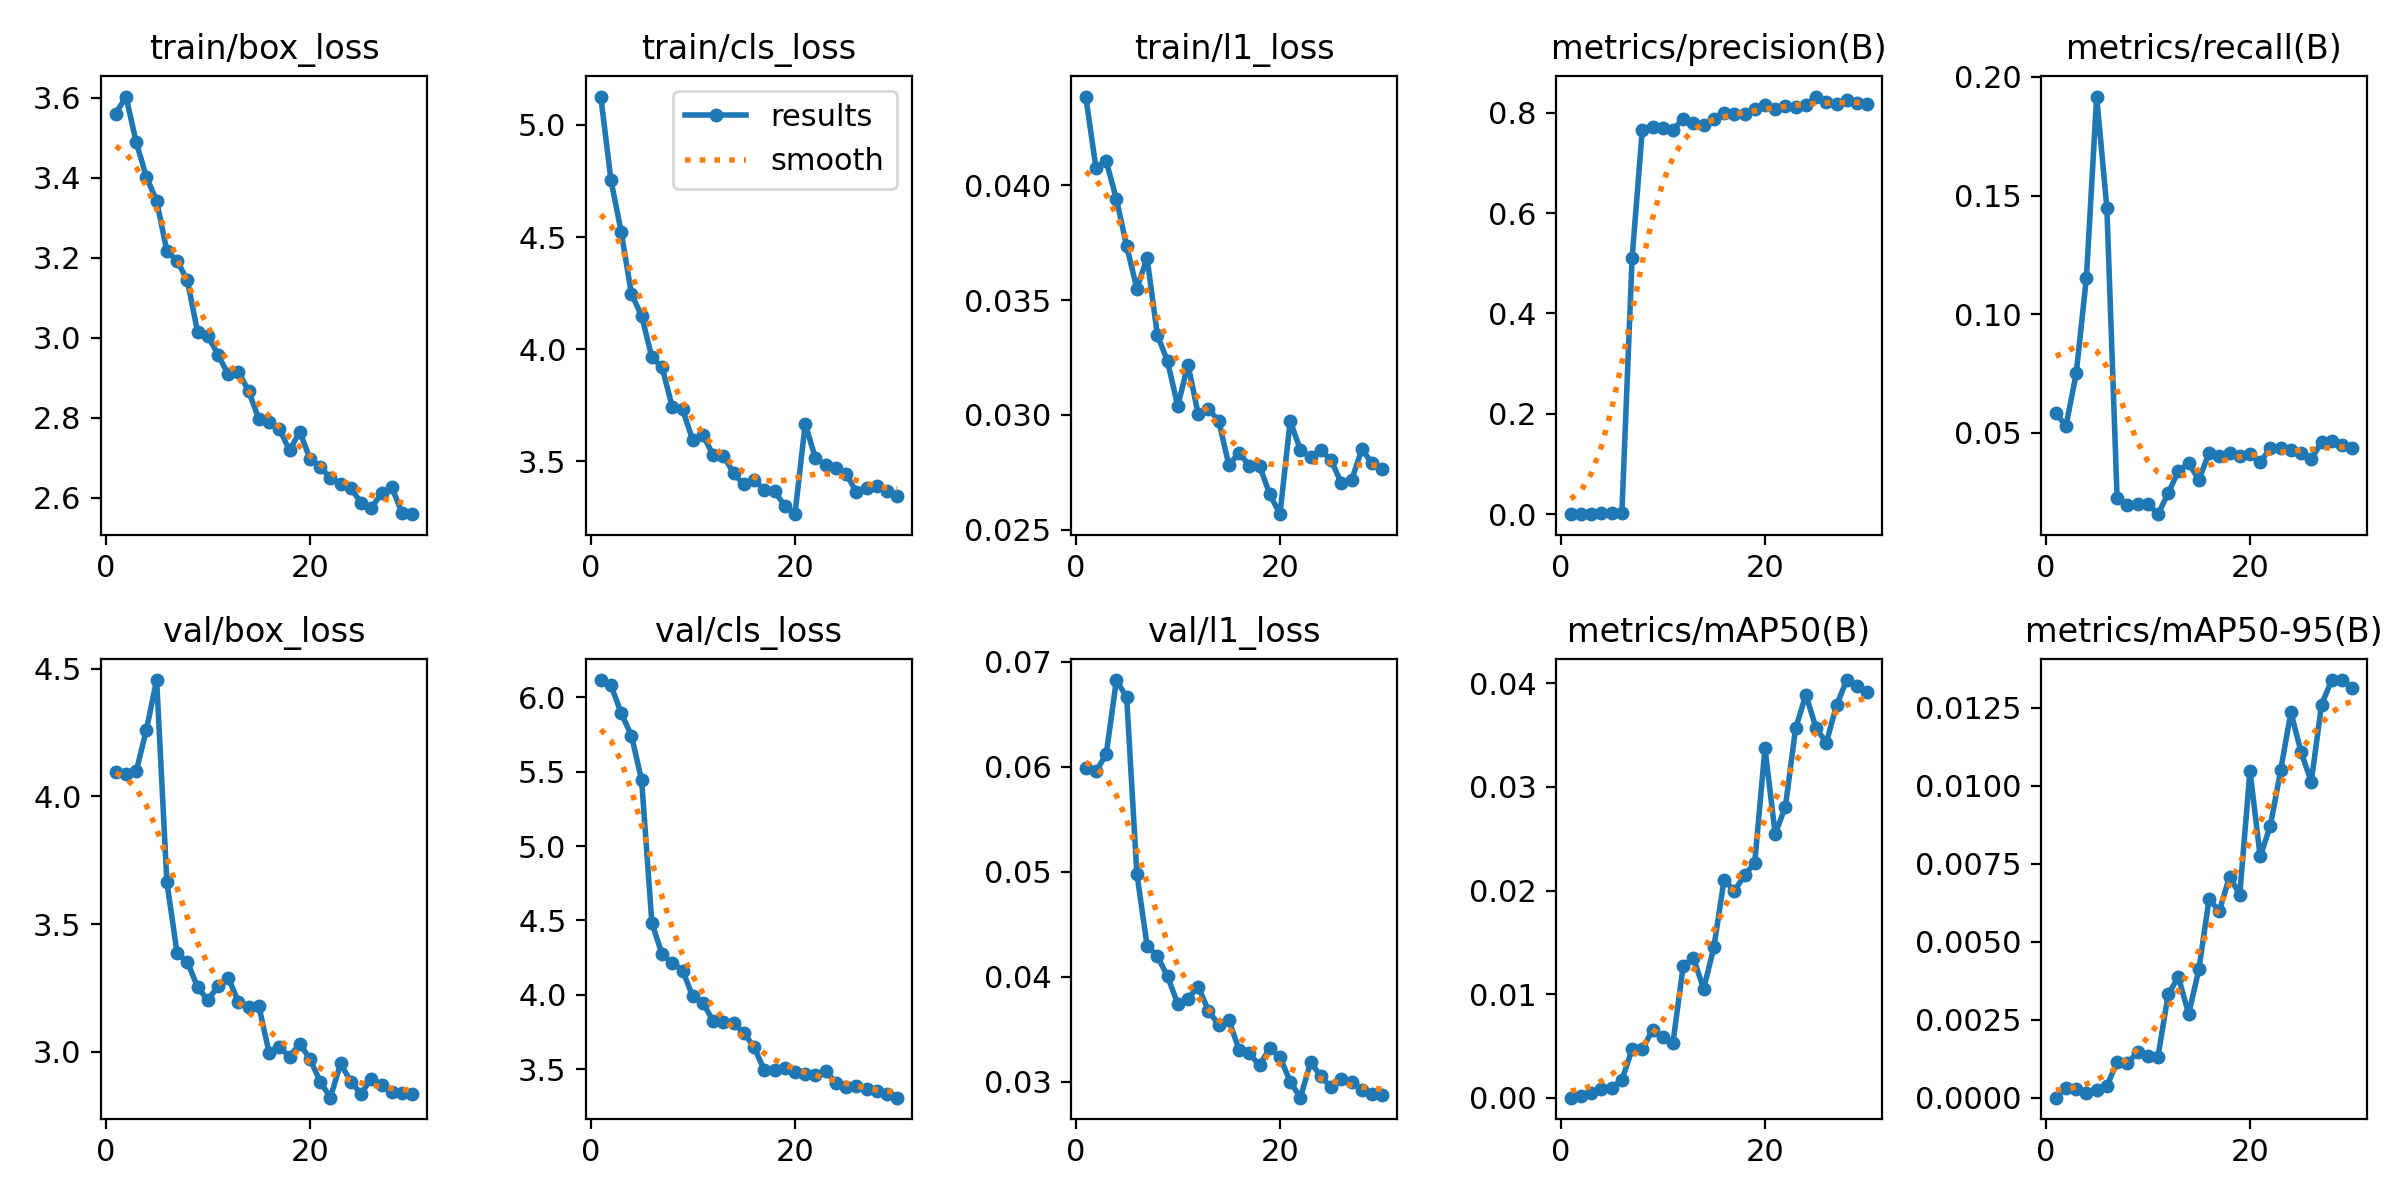

The table this chart was drawn from, first rows:
epoch, time, train/box_loss, train/cls_loss, train/l1_loss, metrics/precision(B), metrics/recall(B), metrics/mAP50(B), metrics/mAP50-95(B), val/box_loss, val/cls_loss, val/l1_loss, lr/pg0, lr/pg1, lr/pg2
1, 8.679, 3.561, 5.126, 0.04387, 0.00011, 0.05833, 2e-05, 0, 4.095, 6.117, 0.05986, 0.0004023, 0.0004023, 0.0004023
2, 14.97, 3.603, 4.752, 0.04075, 0.00062, 0.05295, 0.00021, 0.0003, 4.088, 6.082, 0.05955, 0.0007919, 0.0007919, 0.0007919
3, 21.44, 3.489, 4.523, 0.04105, 0.00083, 0.07504, 0.00044, 0.00029, 4.099, 5.894, 0.06116, 0.001154, 0.001154, 0.001154
4, 27.92, 3.402, 4.246, 0.0394, 0.0029, 0.1154, 0.00089, 0.00016, 4.261, 5.744, 0.06824, 0.001126, 0.001126, 0.001126
5, 34.36, 3.343, 4.149, 0.03735, 0.0018, 0.1918, 0.001, 0.00024, 4.455, 5.442, 0.0666, 0.001085, 0.001085, 0.001085
6, 40.76, 3.217, 3.963, 0.0355, 0.00184, 0.1449, 0.00172, 0.00037, 3.665, 4.483, 0.04981, 0.001044, 0.001044, 0.001044
7, 47.33, 3.193, 3.92, 0.03683, 0.5103, 0.02267, 0.00469, 0.00114, 3.386, 4.272, 0.04293, 0.001002, 0.001002, 0.001002
8, 53.9, 3.144, 3.742, 0.03349, 0.7658, 0.01952, 0.00468, 0.0011, 3.352, 4.214, 0.04194, 0.0009612, 0.0009612, 0.0009612
9, 60.65, 3.015, 3.732, 0.03233, 0.771, 0.02015, 0.00657, 0.00146, 3.255, 4.163, 0.04003, 0.00092, 0.00092, 0.00092
10, 67.24, 3.006, 3.595, 0.03038, 0.769, 0.02015, 0.00586, 0.00135, 3.202, 3.989, 0.03739, 0.0008787, 0.0008787, 0.0008787
11, 73.83, 2.958, 3.617, 0.03219, 0.7659, 0.01574, 0.00534, 0.00132, 3.258, 3.946, 0.03789, 0.0008375, 0.0008375, 0.0008375
12, 80.51, 2.908, 3.529, 0.03003, 0.7883, 0.02456, 0.01273, 0.00331, 3.291, 3.821, 0.03904, 0.0007962, 0.0007962, 0.0007962
13, 86.89, 2.915, 3.526, 0.03024, 0.7795, 0.03401, 0.01352, 0.00387, 3.195, 3.818, 0.03675, 0.000755, 0.000755, 0.000755
14, 93.44, 2.867, 3.447, 0.02975, 0.7757, 0.03715, 0.01051, 0.00268, 3.174, 3.808, 0.03542, 0.0007137, 0.0007137, 0.0007137
15, 100.1, 2.797, 3.398, 0.02781, 0.7875, 0.03023, 0.01452, 0.00411, 3.179, 3.743, 0.03585, 0.0006725, 0.0006725, 0.0006725
16, 106.7, 2.79, 3.418, 0.02835, 0.7997, 0.04156, 0.02106, 0.00637, 2.997, 3.647, 0.03302, 0.0006312, 0.0006312, 0.0006312
17, 113.2, 2.773, 3.373, 0.02778, 0.7967, 0.0403, 0.01993, 0.00598, 3.019, 3.491, 0.03267, 0.00059, 0.00059, 0.00059
18, 119.7, 2.718, 3.366, 0.02778, 0.7975, 0.04156, 0.02148, 0.00709, 2.981, 3.496, 0.03154, 0.0005487, 0.0005487, 0.0005487
19, 126.3, 2.765, 3.303, 0.02654, 0.8068, 0.0403, 0.02266, 0.00651, 3.032, 3.505, 0.03319, 0.0005075, 0.0005075, 0.0005075
20, 132.8, 2.697, 3.265, 0.02567, 0.8164, 0.04093, 0.03375, 0.01048, 2.972, 3.48, 0.03233, 0.0004662, 0.0004662, 0.0004662
21, 140.7, 2.678, 3.668, 0.02973, 0.8075, 0.03778, 0.02545, 0.00774, 2.884, 3.465, 0.02999, 0.000425, 0.000425, 0.000425
22, 146.9, 2.649, 3.515, 0.02847, 0.8128, 0.04345, 0.02811, 0.00872, 2.821, 3.46, 0.02846, 0.0003837, 0.0003837, 0.0003837
23, 153.2, 2.634, 3.486, 0.02815, 0.8117, 0.04345, 0.03567, 0.01049, 2.955, 3.486, 0.03185, 0.0003425, 0.0003425, 0.0003425
24, 159.5, 2.623, 3.469, 0.02848, 0.8152, 0.04286, 0.03888, 0.01236, 2.882, 3.409, 0.03049, 0.0003012, 0.0003012, 0.0003012
25, 166.2, 2.588, 3.445, 0.02802, 0.8322, 0.04156, 0.03569, 0.01108, 2.837, 3.382, 0.02945, 0.00026, 0.00026, 0.00026
26, 172.4, 2.575, 3.365, 0.02703, 0.8218, 0.03904, 0.03426, 0.01013, 2.895, 3.384, 0.03026, 0.0002188, 0.0002188, 0.0002188
27, 178.8, 2.611, 3.384, 0.02714, 0.818, 0.04597, 0.03787, 0.0126, 2.872, 3.368, 0.02998, 0.0001775, 0.0001775, 0.0001775
28, 185, 2.627, 3.389, 0.02849, 0.8245, 0.0466, 0.04031, 0.01339, 2.842, 3.352, 0.02921, 0.0001363, 0.0001363, 0.0001363
29, 191.3, 2.562, 3.37, 0.02791, 0.8202, 0.04471, 0.03972, 0.01339, 2.838, 3.329, 0.02885, 9.5e-05, 9.5e-05, 9.5e-05
30, 197.5, 2.559, 3.347, 0.02764, 0.8165, 0.04345, 0.03911, 0.01315, 2.835, 3.307, 0.0287, 5.375e-05, 5.375e-05, 5.375e-05
